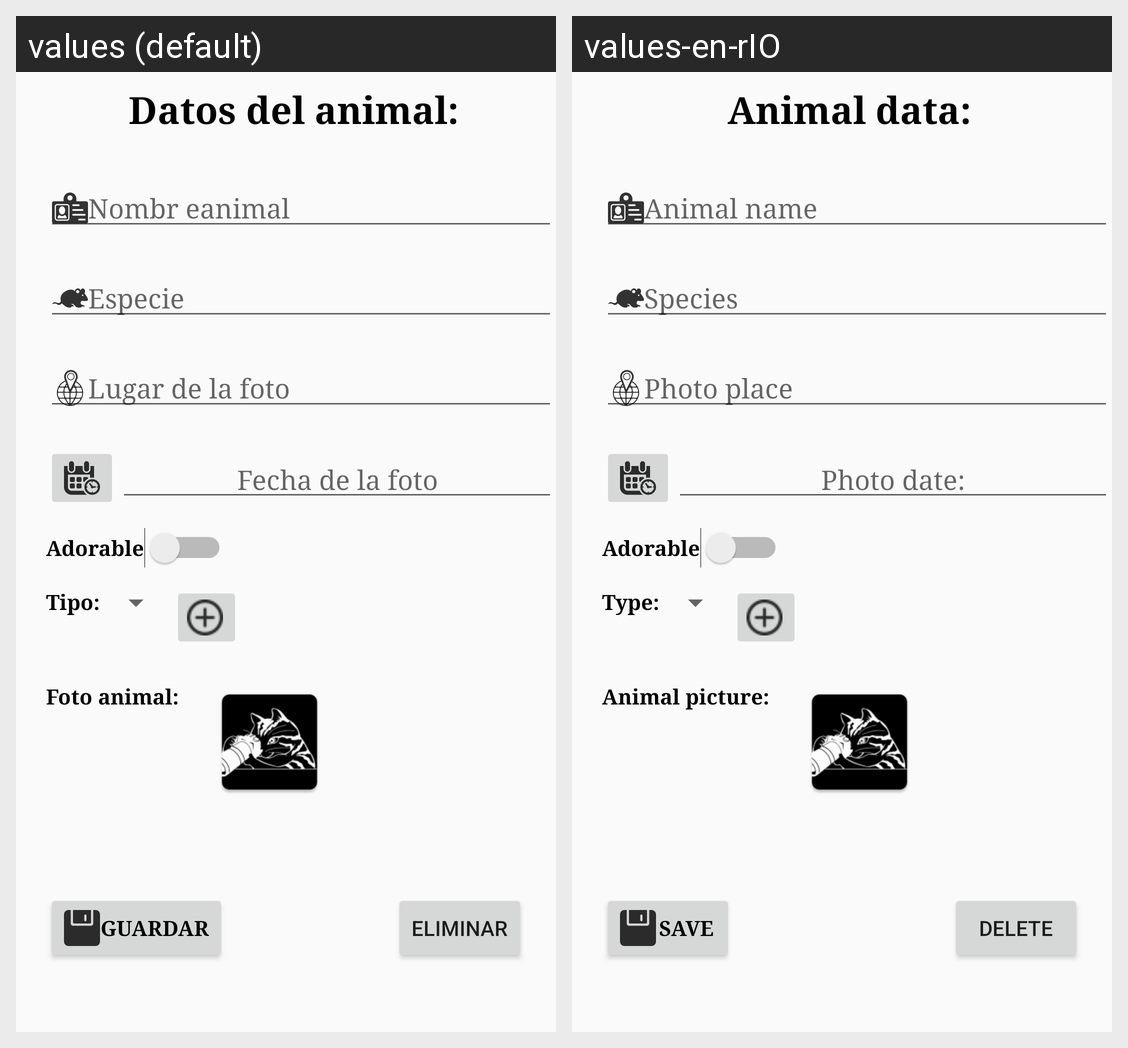

Here is an Android app screen in its default locale and in the app's own translations. Write out the translated-string differences for the strings that appear on this screen.
Android screen res/layout/content_form_java.xml rendered under 2 locales, left to right: values (default), values-en-rIO. Device: Nexus 5 (rendered at 1080×1920; each locale shown at half size, 540×960, under a caption strip naming it); theme AppTheme.
Strings drawn on this screen, with the default value and each locale's value (text and hints the layout hard-codes, and strings that could not be matched under every locale, appear in the picture but are not listed):

datosAnimal
  values: Datos del animal:
  values-en-rIO: Animal data:

NombreAnimal
  values: Nombr eanimal
  values-en-rIO: Animal name

especie
  values: Especie
  values-en-rIO: Species

LugarFoto
  values: Lugar de la foto
  values-en-rIO: Photo place 

fechaFoto
  values: Fecha de la foto
  values-en-rIO: Photo date:

Adorable
  values: Adorable
  values-en-rIO: Adorable

tipo
  values: Tipo:
  values-en-rIO: Type:

fotoAnimal
  values: Foto animal:
  values-en-rIO: Animal picture:

Guardar
  values: Guardar
  values-en-rIO: Save

Eliminar
  values: Eliminar
  values-en-rIO: Delete
